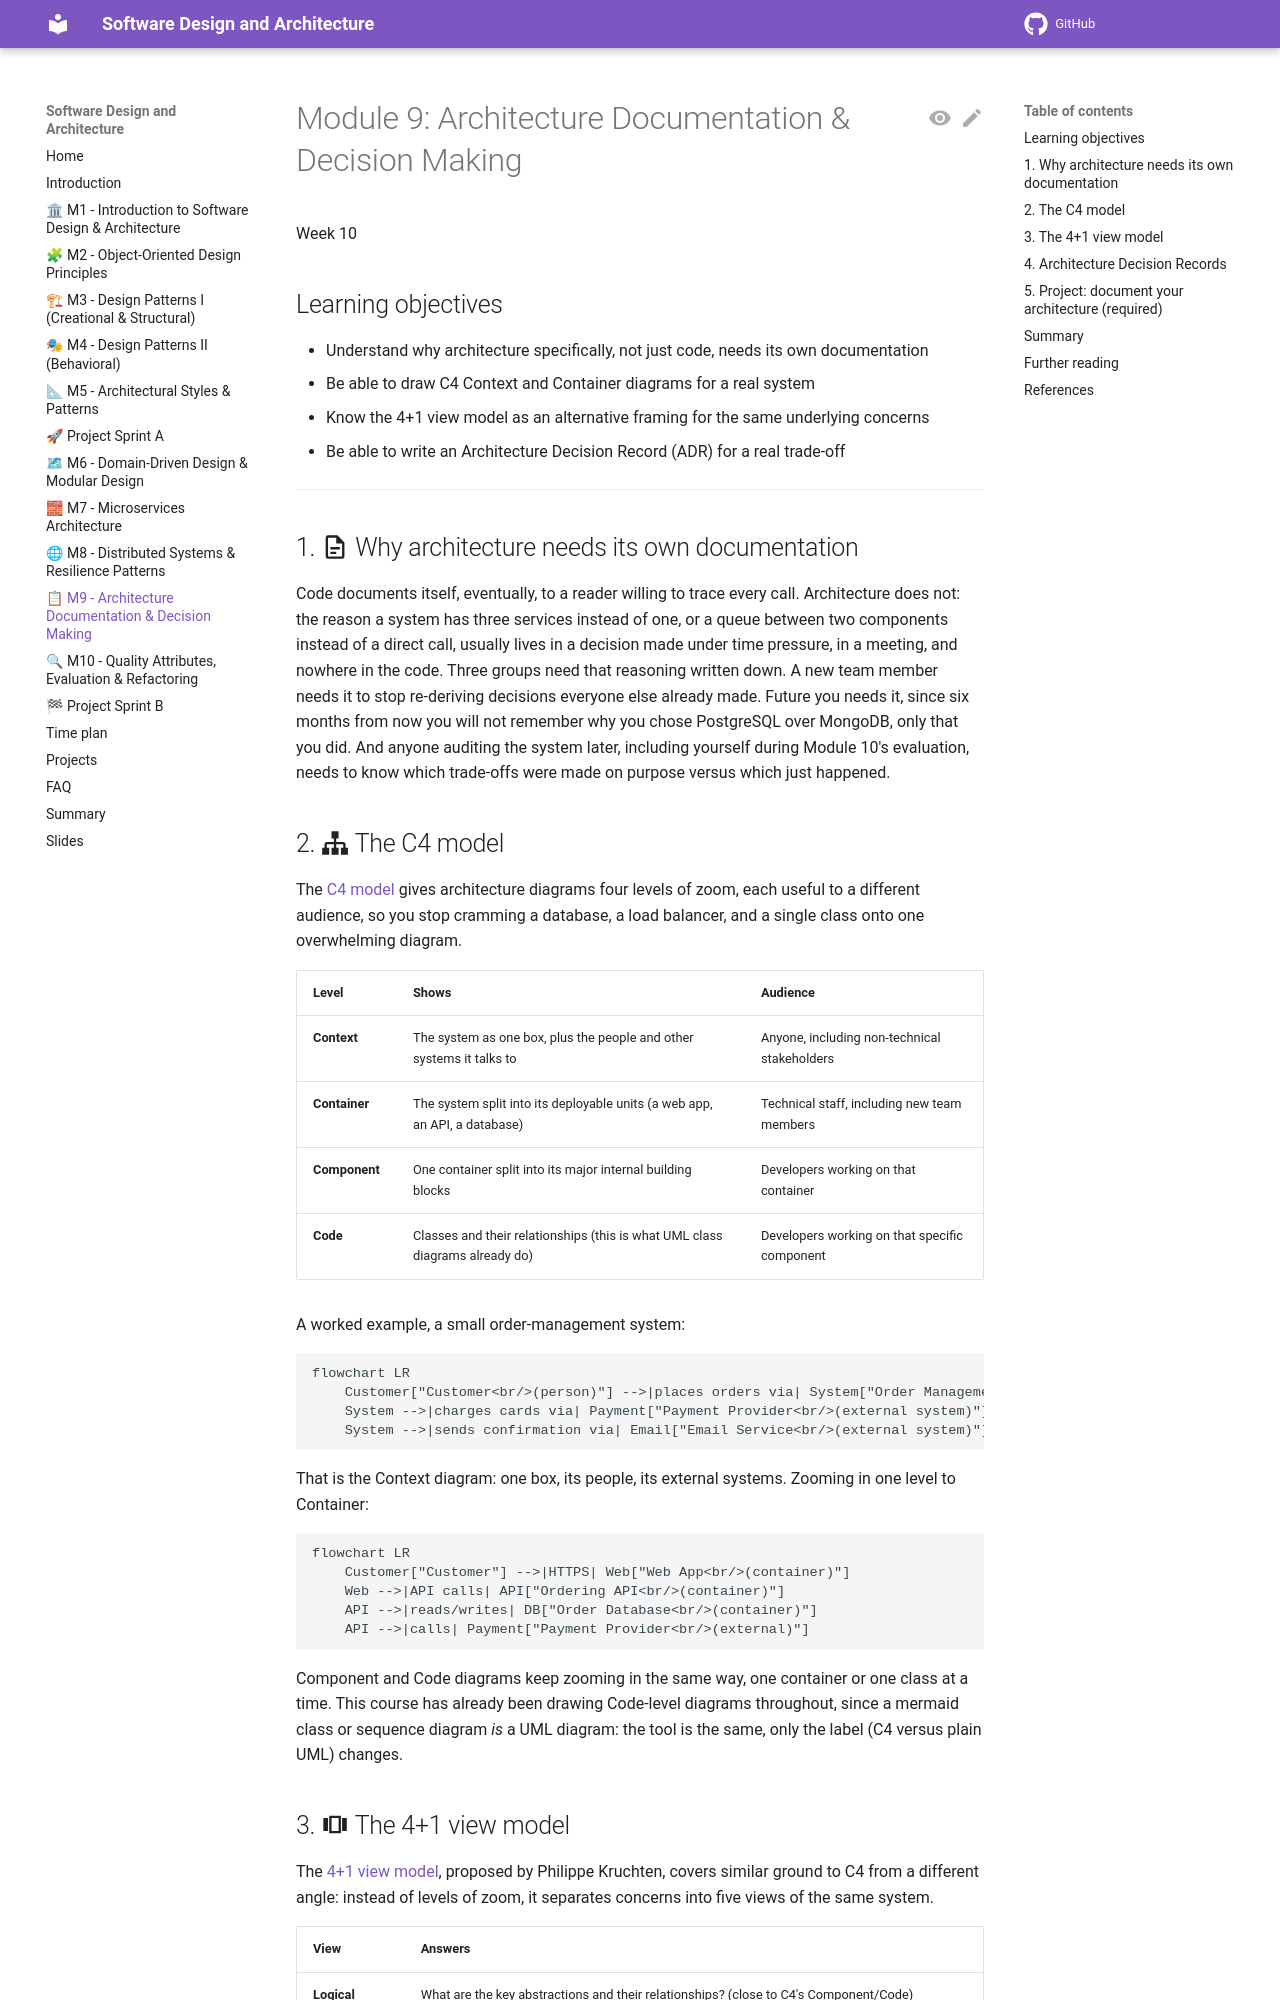

repository: aligunesgit/software-design-and-architecture · page: m9_architecture_documentation/index.html · generator: mkdocs

# Module 9: Architecture Documentation & Decision Making

Week 10

## Learning objectives

* Understand why architecture specifically, not just code, needs its own documentation
* Be able to draw C4 Context and Container diagrams for a real system
* Know the 4+1 view model as an alternative framing for the same underlying concerns
* Be able to write an Architecture Decision Record (ADR) for a real trade-off

---

## 1. :material-file-document-outline: Why architecture needs its own documentation

Code documents itself, eventually, to a reader willing to trace every call. Architecture does
not: the reason a system has three services instead of one, or a queue between two components
instead of a direct call, usually lives in a decision made under time pressure, in a meeting, and
nowhere in the code. Three groups need that reasoning written down. A new team member needs it to
stop re-deriving decisions everyone else already made. Future you needs it, since six months from
now you will not remember why you chose PostgreSQL over MongoDB, only that you did. And anyone
auditing the system later, including yourself during Module 10's evaluation, needs to know which
trade-offs were made on purpose versus which just happened.

## 2. :material-sitemap: The C4 model

The [C4 model](https://c4model.com/) gives architecture diagrams four levels of zoom, each useful
to a different audience, so you stop cramming a database, a load balancer, and a single class
onto one overwhelming diagram.

| Level | Shows | Audience |
|---|---|---|
| **Context** | The system as one box, plus the people and other systems it talks to | Anyone, including non-technical stakeholders |
| **Container** | The system split into its deployable units (a web app, an API, a database) | Technical staff, including new team members |
| **Component** | One container split into its major internal building blocks | Developers working on that container |
| **Code** | Classes and their relationships (this is what UML class diagrams already do) | Developers working on that specific component |

A worked example, a small order-management system:

```mermaid
flowchart LR
    Customer["Customer<br/>(person)"] -->|places orders via| System["Order Management System"]
    System -->|charges cards via| Payment["Payment Provider<br/>(external system)"]
    System -->|sends confirmation via| Email["Email Service<br/>(external system)"]
```

That is the Context diagram: one box, its people, its external systems. Zooming in one level to
Container:

```mermaid
flowchart LR
    Customer["Customer"] -->|HTTPS| Web["Web App<br/>(container)"]
    Web -->|API calls| API["Ordering API<br/>(container)"]
    API -->|reads/writes| DB["Order Database<br/>(container)"]
    API -->|calls| Payment["Payment Provider<br/>(external)"]
```

Component and Code diagrams keep zooming in the same way, one container or one class at a time.
This course has already been drawing Code-level diagrams throughout, since a mermaid class or
sequence diagram *is* a UML diagram: the tool is the same, only the label (C4 versus plain UML)
changes.
